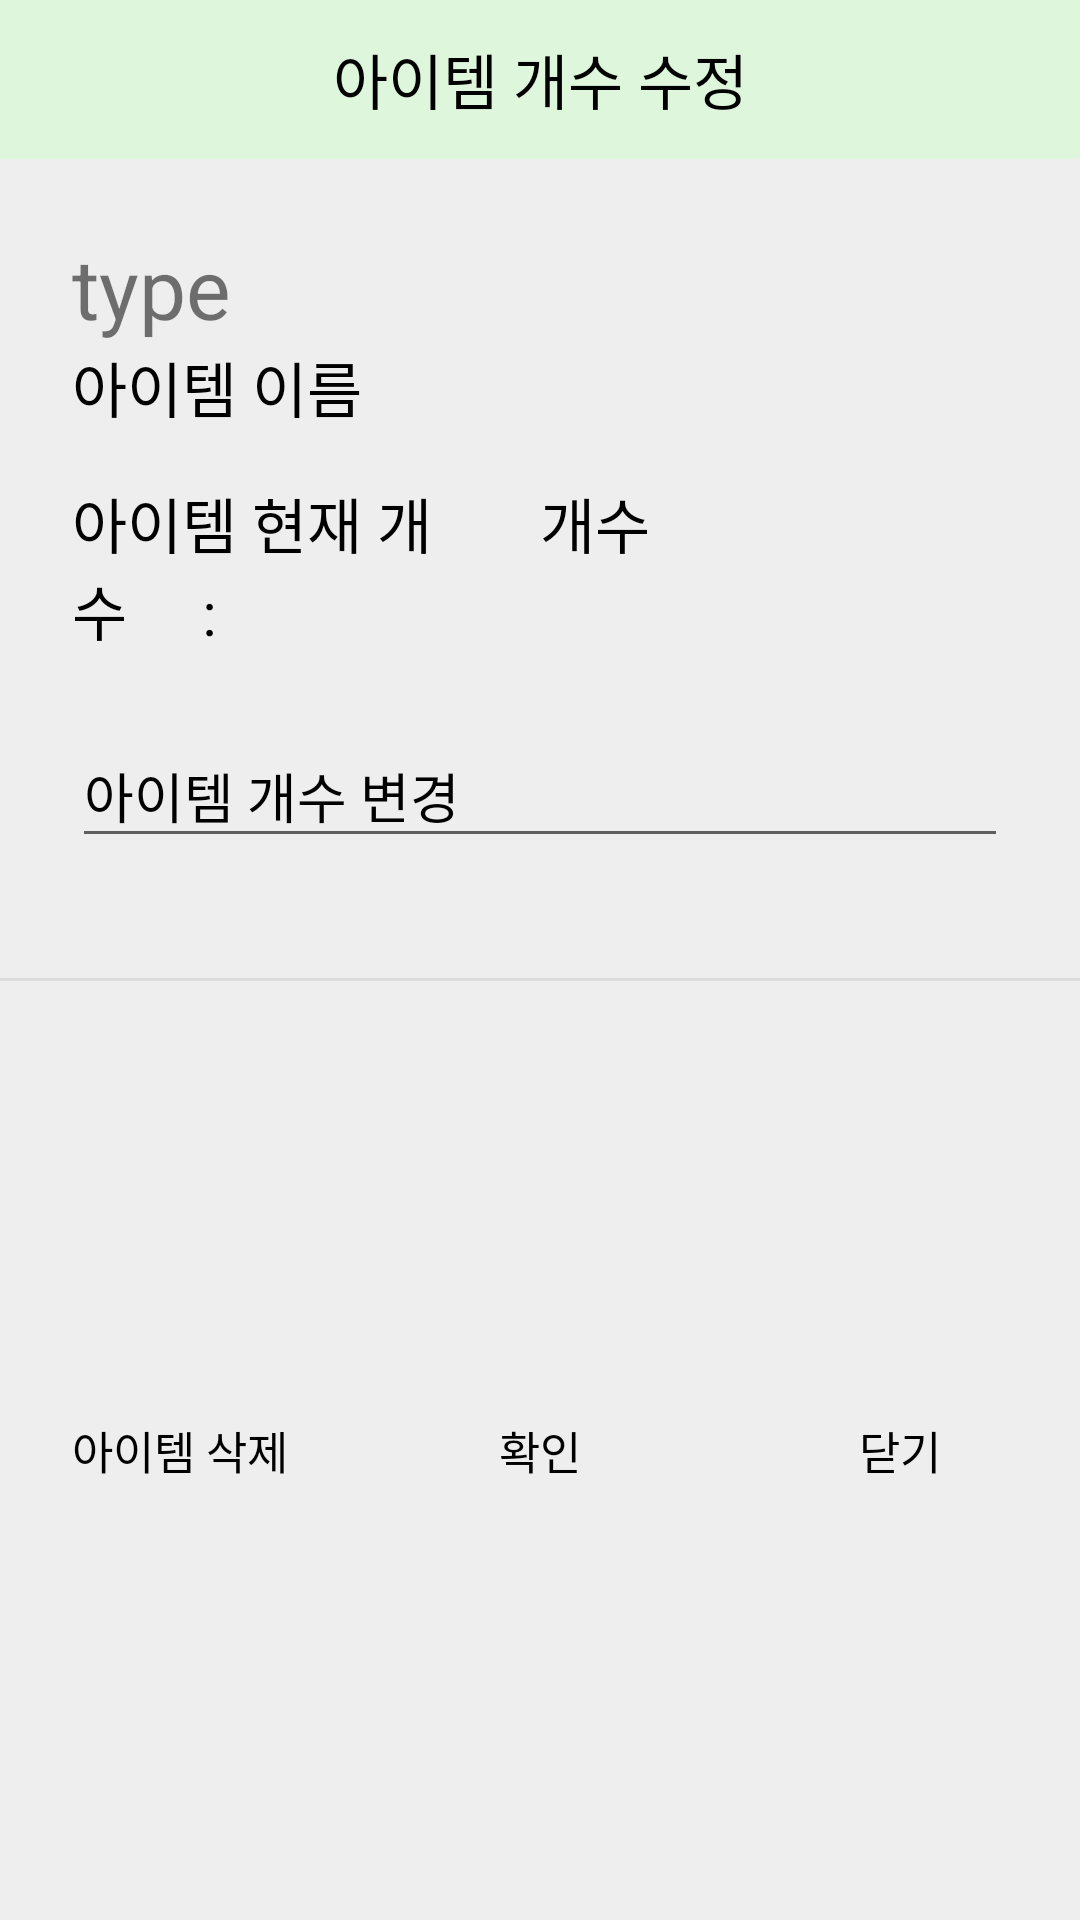

Layout XML and referenced resources for this Android screen:
<!-- AndroidManifest.xml: application theme Theme.AppCompat.Light.NoActionBar -->
<!-- res/layout/activity_modify_inventory.xml -->
<?xml version="1.0" encoding="utf-8"?>
<LinearLayout
    xmlns:android="http://schemas.android.com/apk/res/android"
    xmlns:app="http://schemas.android.com/apk/res-auto"
    android:layout_width="wrap_content"
    android:id="@+id/main"
    android:layout_height="wrap_content"
    android:background="#eeeeee"
    android:orientation="vertical"
    >

    <LinearLayout
        android:layout_width="match_parent"
        android:layout_height="wrap_content"
        android:orientation="horizontal">

        <TextView
            android:layout_width="match_parent"
            android:layout_height="53dp"
            android:background="@color/colorGreenToolbar"
            android:gravity="center"
            android:text="아이템 개수 수정"
            android:textColor="@color/black"
            android:textSize="20sp" />
    </LinearLayout>




    <LinearLayout
        android:layout_width="match_parent"
        android:layout_height="wrap_content"
        android:orientation="vertical"
        android:padding="24dp">

        <TextView
            android:layout_width="match_parent"
            android:layout_height="wrap_content"
            android:text = "type"
            android:textSize="28sp"
            android:id="@+id/itemTypePlace"
            ></TextView>



        <LinearLayout
            android:layout_width="match_parent"
            android:layout_height="wrap_content"
            android:layout_marginBottom="16dp"
            >

            <TextView
                android:layout_width="match_parent"
                android:layout_height="wrap_content"
                android:text="아이템 이름"
                android:id = "@+id/itemNamePlace"
                android:textSize="20sp"
                android:textColor="@color/black"
                />
        </LinearLayout>

        <LinearLayout
            android:layout_width="match_parent"
            android:layout_height="wrap_content"
            android:layout_marginBottom="16dp"
            android:orientation="horizontal"
            android:layout_weight="10"
            >

            <TextView
                android:layout_width="match_parent"
                android:layout_height="wrap_content"
                android:text="아이템 현재 개수     :"
                android:layout_weight="5"
                android:textSize="20sp"
                android:textColor="@color/black"
                />
            <TextView
                android:layout_width="match_parent"
                android:layout_height="wrap_content"
                android:text="개수"
                android:layout_weight="5"
                android:id = "@+id/itemNumPlace"
                android:textSize="20sp"
                android:textColor="@color/black"
                />
        </LinearLayout>

        <com.google.android.material.textfield.TextInputLayout
            android:layout_width="match_parent"
            android:layout_height="wrap_content"
            android:layout_marginBottom="16dp"
            android:textColorHint="@color/black">

            <com.google.android.material.textfield.TextInputEditText
                android:id="@+id/textItemNumberModify"
                android:layout_width="match_parent"
                android:layout_height="wrap_content"
                android:hint="아이템 개수 변경"
                android:inputType="number"
                android:textColor="@color/black"
                android:maxLength="5" />
        </com.google.android.material.textfield.TextInputLayout>
    </LinearLayout>

    <View
        android:layout_width="match_parent"
        android:layout_height="1dp"
        android:background="#66bdbdbd" />

    <LinearLayout
        android:layout_width="match_parent"
        android:layout_height="wrap_content"
        android:layout_weight="15"
        android:gravity="center"
        android:orientation="horizontal">

        <Button
            android:id="@+id/btnDeleteItem"
            android:layout_width="wrap_content"
            android:layout_height="53dp"
            android:layout_weight="5"
            android:background="#00000000"
            android:gravity="center"
            android:text="아이템 삭제"
            android:textColor="@color/black"
            android:textSize="15sp" />

        <Button
            android:id="@+id/btnModifyItem"
            android:layout_width="wrap_content"
            android:layout_height="53dp"
            android:layout_weight="5"
            android:background="#00000000"
            android:gravity="center"
            android:text="확인"
            android:textColor="@color/black"
            android:textSize="15sp" />

        <Button
            android:id="@+id/btnAddItemCancelInModify"
            android:layout_width="wrap_content"
            android:layout_height="53dp"
            android:layout_weight="5"
            android:background="#00000000"
            android:gravity="center"
            android:text="닫기"
            android:textColor="@color/black"
            android:textSize="15sp" />
    </LinearLayout>


</LinearLayout>
<!-- resources referenced by this layout -->
<resources>
  <color name="black">#FF000000</color>
  <color name="colorGreenToolbar">#DEF6DC</color>
</resources>
